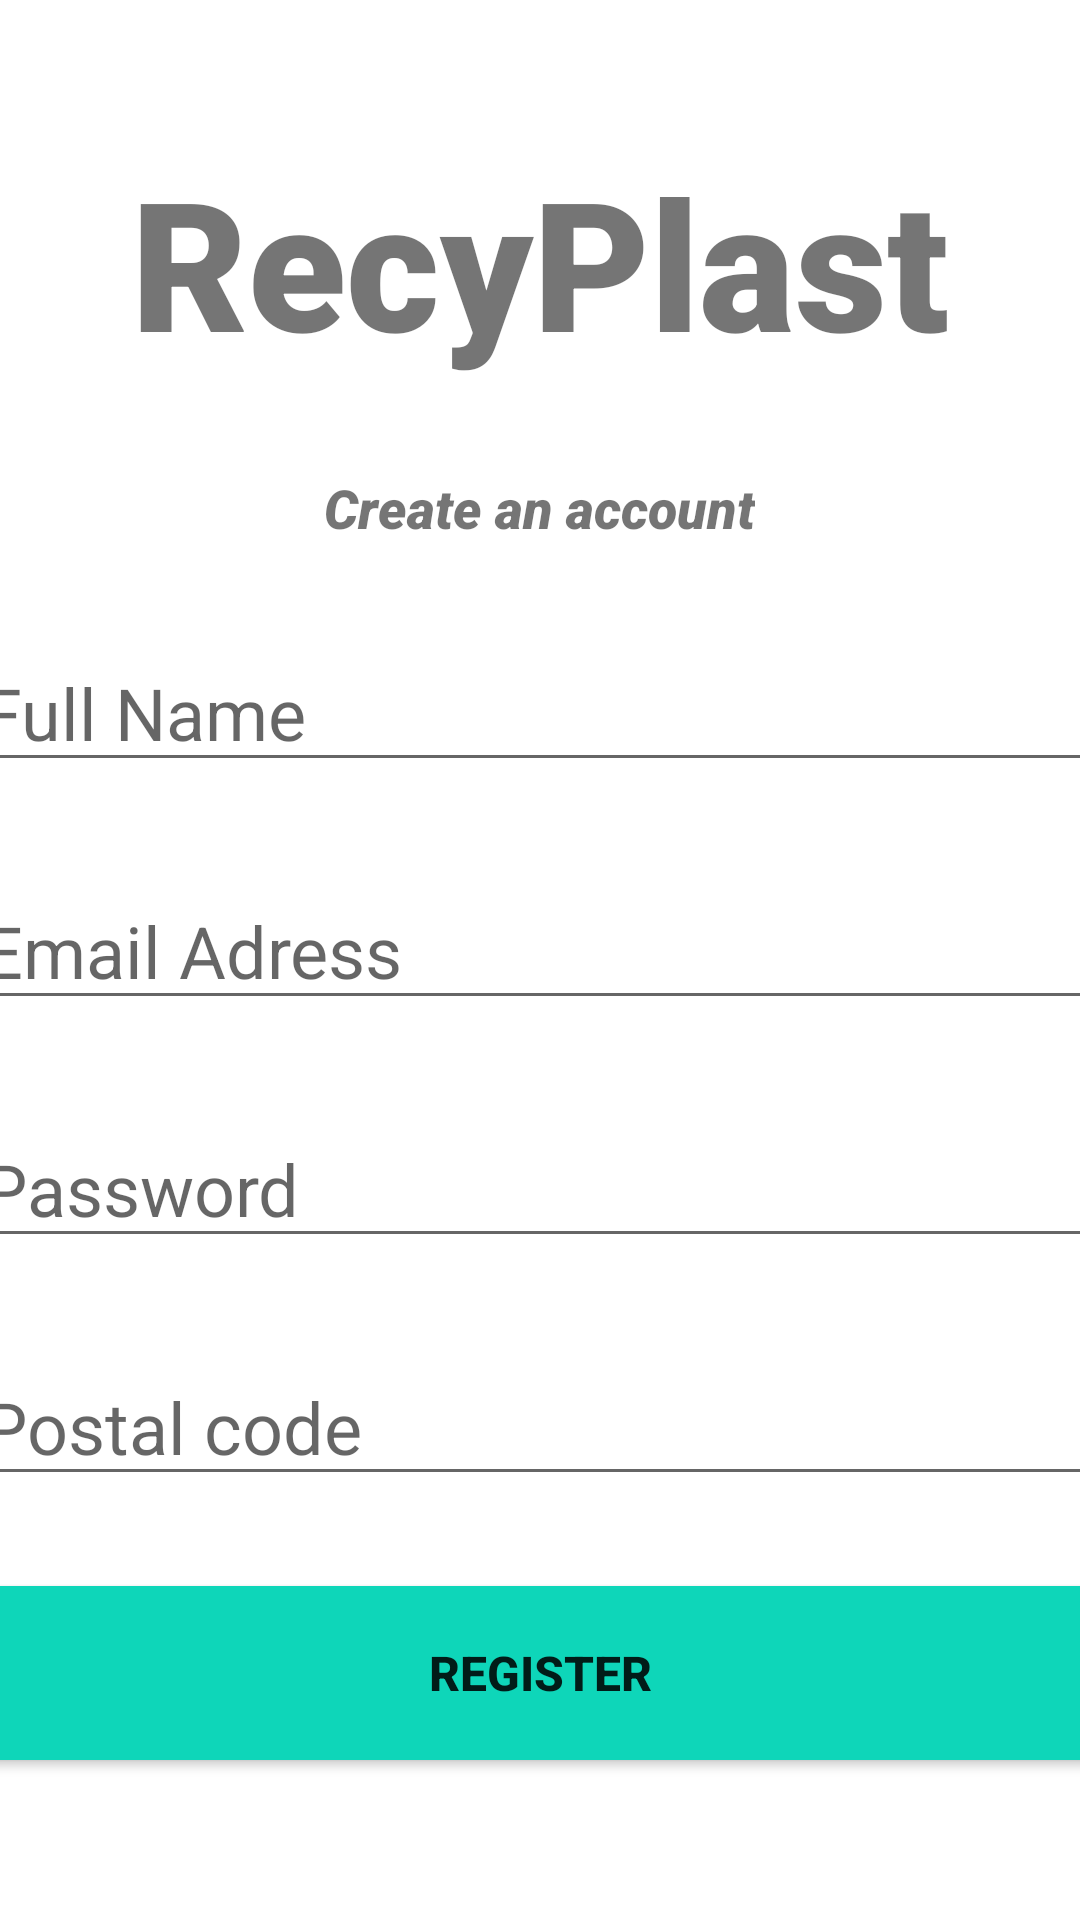

The Android layout XML behind this screen, and the referenced resources:
<!-- AndroidManifest.xml: application theme Theme.RecyPlast -->
<!-- res/layout/activity_register.xml -->
<?xml version="1.0" encoding="utf-8"?>
<LinearLayout
    xmlns:android="http://schemas.android.com/apk/res/android"
    android:layout_height="match_parent"
    android:layout_width="match_parent"
    android:orientation="vertical"
    android:gravity="center" >

    <TextView
        android:id="@+id/logo"
        android:layout_width="match_parent"
        android:layout_height="wrap_content"
        android:text="RecyPlast"
        android:textSize="60sp"
        android:textAlignment="center"
        android:textStyle="bold"
        android:fontFamily="sans-serif-black"

        />

    <TextView
        android:id="@+id/activityDescription"
        android:layout_width="wrap_content"
        android:layout_height="wrap_content"
        android:fontFamily="sans-serif-black"
        android:text="Create an account"
        android:textAlignment="center"
        android:textSize="18sp"
        android:textStyle="italic"
        android:layout_marginTop="30dp"
        />
    <EditText
        android:id="@+id/fullName"
        android:layout_width="380dp"
        android:layout_height="wrap_content"
        android:layout_marginTop="30dp"
        android:ems="10"
        android:hint="Full Name"
        android:inputType="textPersonName"
        android:textSize="24sp"
        />
    <EditText
        android:id="@+id/email"
        android:layout_width="380dp"
        android:layout_height="wrap_content"
        android:layout_marginTop="30dp"
        android:ems="10"
        android:hint="Email Adress"
        android:inputType="textEmailAddress"
        android:textSize="24sp"
        />

    <EditText
        android:id="@+id/password"
        android:layout_width="380dp"
        android:layout_height="wrap_content"
        android:ems="10"
        android:hint="Password"
        android:inputType="textPassword"
        android:textSize="24sp"
        android:layout_marginTop="30dp"
        />
    <EditText
        android:id="@+id/codePostal"
        android:layout_width="380dp"
        android:layout_height="wrap_content"
        android:layout_marginTop="30dp"
        android:ems="10"
        android:hint="Postal code"
        android:inputType="number"
        android:textSize="24sp"
        />
    <Button
        android:id="@+id/registerButton"
        android:layout_width="380dp"
        android:layout_height="70dp"
        android:layout_marginTop="24dp"
        android:backgroundTint="#0ED6B9"
        android:textSize="16sp"
        android:textStyle="bold"
        android:text="REGISTER"
        />


</LinearLayout>
<!-- resources referenced by this layout -->
<resources>
  <style name="Theme.RecyPlast" parent="Theme.MaterialComponents.DayNight.NoActionBar">
          
          <item name="colorPrimary">@color/purple_500</item>
          <item name="colorPrimaryVariant">@color/purple_700</item>
          <item name="colorOnPrimary">@color/white</item>
          
          <item name="colorSecondary">@color/teal_200</item>
          <item name="colorSecondaryVariant">@color/teal_700</item>
          <item name="colorOnSecondary">@color/black</item>
          
          <item name="android:statusBarColor" tools:targetApi="l">?attr/colorPrimaryVariant</item>
          
      </style>
  <!-- not gathered from this repository: default colours our renderer supplied (Android Studio template values) -->
  <color name="purple_500">#FF6200EE</color>
  <color name="purple_700">#FF3700B3</color>
  <color name="teal_200">#FF03DAC5</color>
  <color name="teal_700">#FF018786</color>
  <color name="black">#FF000000</color>
  <color name="white">#FFFFFFFF</color>
</resources>
